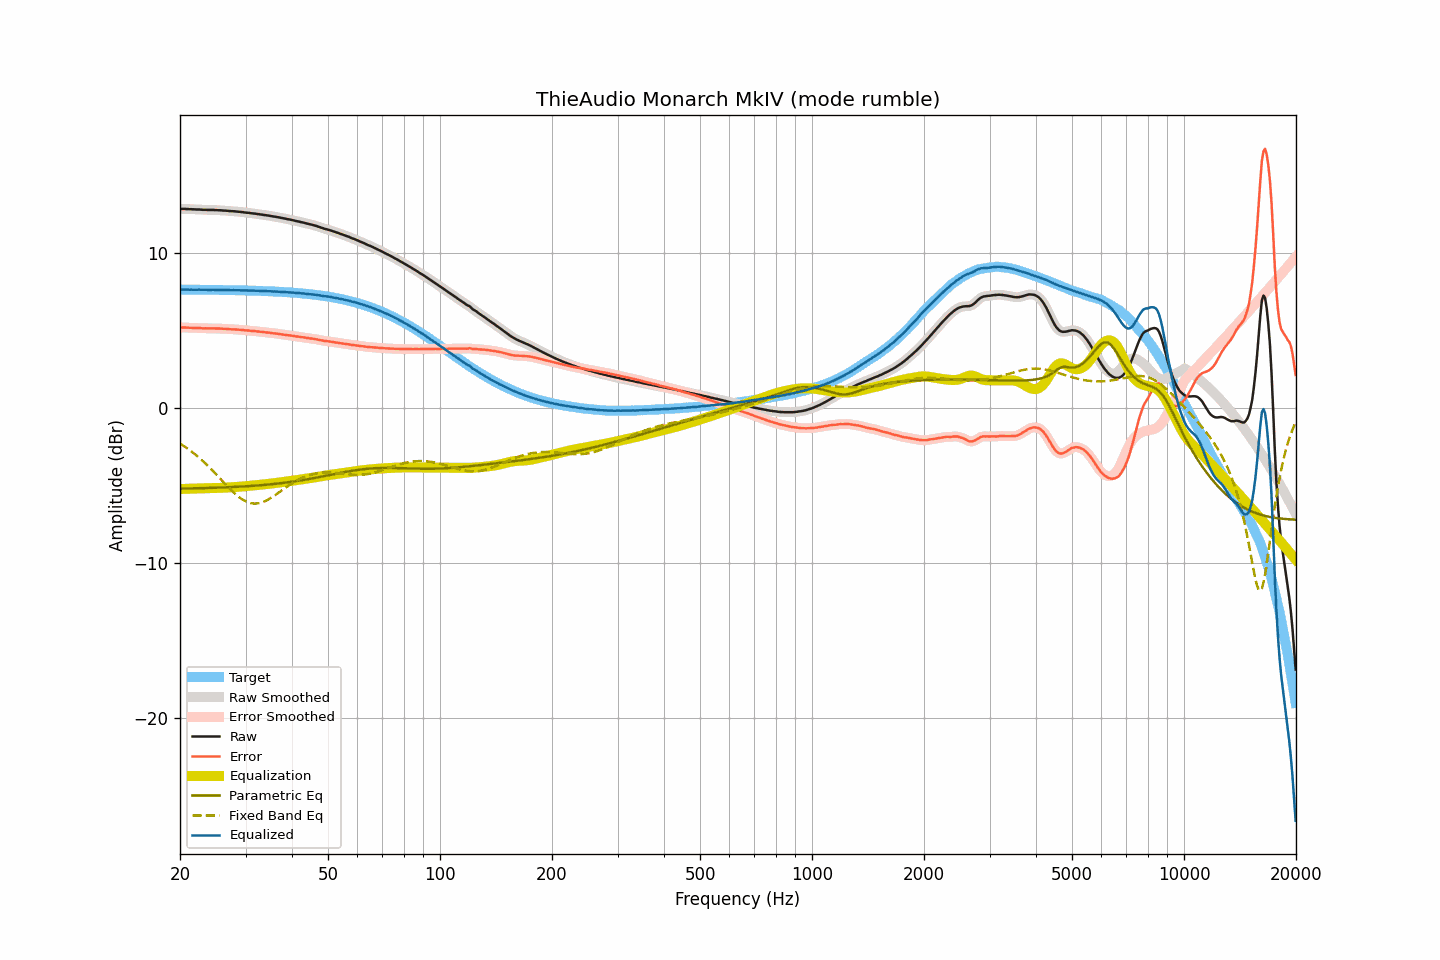

Data behind this chart, as committed beside it:
frequency, raw, smoothed, error, error_smoothed, equalization, parametric_eq, fixed_band_eq, equalized_raw, equalized_smoothed, target
20.00, 12.86, 12.86, 5.21, 5.21, -5.21, -5.19, -2.28, 7.65, 7.65, 7.66
20.20, 12.86, 12.86, 5.21, 5.21, -5.21, -5.18, -2.34, 7.65, 7.66, 7.66
20.40, 12.86, 12.86, 5.21, 5.21, -5.21, -5.18, -2.41, 7.66, 7.66, 7.65
20.61, 12.86, 12.86, 5.21, 5.21, -5.20, -5.18, -2.48, 7.66, 7.66, 7.65
20.81, 12.85, 12.86, 5.20, 5.20, -5.20, -5.18, -2.55, 7.65, 7.66, 7.65
21.02, 12.85, 12.85, 5.20, 5.20, -5.20, -5.18, -2.63, 7.66, 7.65, 7.65
21.23, 12.84, 12.85, 5.19, 5.19, -5.19, -5.17, -2.70, 7.65, 7.65, 7.65
21.44, 12.84, 12.84, 5.19, 5.19, -5.19, -5.17, -2.78, 7.65, 7.65, 7.65
21.66, 12.83, 12.84, 5.18, 5.19, -5.19, -5.17, -2.86, 7.65, 7.65, 7.65
21.87, 12.83, 12.83, 5.18, 5.18, -5.18, -5.17, -2.94, 7.65, 7.65, 7.65
22.09, 12.82, 12.83, 5.18, 5.18, -5.18, -5.16, -3.03, 7.65, 7.65, 7.65
22.31, 12.82, 12.82, 5.18, 5.18, -5.17, -5.16, -3.11, 7.65, 7.65, 7.65
22.54, 12.82, 12.82, 5.18, 5.17, -5.17, -5.16, -3.20, 7.65, 7.65, 7.65
22.76, 12.81, 12.81, 5.17, 5.17, -5.17, -5.16, -3.29, 7.65, 7.65, 7.65
22.99, 12.80, 12.81, 5.16, 5.16, -5.16, -5.15, -3.39, 7.64, 7.64, 7.64
23.22, 12.80, 12.80, 5.16, 5.16, -5.16, -5.15, -3.48, 7.64, 7.64, 7.64
23.45, 12.80, 12.80, 5.16, 5.16, -5.16, -5.15, -3.58, 7.64, 7.64, 7.64
23.69, 12.79, 12.80, 5.15, 5.16, -5.16, -5.15, -3.68, 7.64, 7.64, 7.64
23.92, 12.79, 12.79, 5.15, 5.15, -5.16, -5.14, -3.78, 7.64, 7.64, 7.64
24.16, 12.79, 12.79, 5.15, 5.15, -5.15, -5.14, -3.89, 7.64, 7.64, 7.64
24.40, 12.79, 12.79, 5.16, 5.16, -5.15, -5.14, -3.99, 7.64, 7.64, 7.64
24.65, 12.79, 12.79, 5.16, 5.15, -5.15, -5.13, -4.10, 7.64, 7.64, 7.64
24.89, 12.78, 12.79, 5.15, 5.15, -5.15, -5.13, -4.21, 7.63, 7.64, 7.64
25.14, 12.78, 12.78, 5.15, 5.15, -5.15, -5.12, -4.32, 7.64, 7.63, 7.63
25.39, 12.77, 12.78, 5.14, 5.14, -5.14, -5.12, -4.43, 7.63, 7.63, 7.63
25.65, 12.77, 12.77, 5.14, 5.14, -5.14, -5.12, -4.54, 7.63, 7.63, 7.63
25.91, 12.76, 12.76, 5.13, 5.13, -5.13, -5.11, -4.65, 7.63, 7.63, 7.63
26.16, 12.75, 12.76, 5.13, 5.13, -5.13, -5.11, -4.76, 7.63, 7.63, 7.63
26.43, 12.75, 12.75, 5.13, 5.12, -5.12, -5.10, -4.87, 7.63, 7.63, 7.63
26.69, 12.74, 12.74, 5.12, 5.12, -5.12, -5.10, -4.98, 7.63, 7.63, 7.63
26.96, 12.73, 12.73, 5.11, 5.11, -5.11, -5.10, -5.09, 7.62, 7.62, 7.62
27.23, 12.72, 12.72, 5.10, 5.10, -5.11, -5.09, -5.19, 7.62, 7.62, 7.62
27.50, 12.71, 12.72, 5.09, 5.10, -5.10, -5.09, -5.30, 7.61, 7.62, 7.62
27.77, 12.71, 12.71, 5.10, 5.09, -5.09, -5.08, -5.40, 7.62, 7.62, 7.62
28.05, 12.70, 12.70, 5.09, 5.09, -5.09, -5.08, -5.50, 7.62, 7.62, 7.62
28.33, 12.69, 12.69, 5.08, 5.08, -5.08, -5.07, -5.59, 7.61, 7.62, 7.61
28.62, 12.68, 12.68, 5.07, 5.07, -5.07, -5.07, -5.67, 7.61, 7.61, 7.61
28.90, 12.67, 12.67, 5.06, 5.07, -5.06, -5.06, -5.75, 7.61, 7.61, 7.61
29.19, 12.66, 12.66, 5.06, 5.06, -5.06, -5.05, -5.83, 7.61, 7.61, 7.61
29.48, 12.65, 12.65, 5.05, 5.05, -5.05, -5.05, -5.90, 7.61, 7.60, 7.60
29.78, 12.63, 12.64, 5.03, 5.04, -5.04, -5.04, -5.96, 7.60, 7.60, 7.60
30.08, 12.62, 12.63, 5.02, 5.03, -5.03, -5.04, -6.01, 7.60, 7.60, 7.60
30.38, 12.61, 12.61, 5.02, 5.02, -5.02, -5.03, -6.06, 7.60, 7.60, 7.60
30.68, 12.60, 12.60, 5.01, 5.01, -5.01, -5.02, -6.09, 7.60, 7.59, 7.59
30.99, 12.58, 12.59, 4.99, 5.00, -5.00, -5.01, -6.12, 7.59, 7.59, 7.59
31.30, 12.57, 12.58, 4.99, 4.99, -4.99, -5.01, -6.14, 7.59, 7.59, 7.59
31.61, 12.56, 12.56, 4.98, 4.98, -4.98, -5.00, -6.15, 7.59, 7.58, 7.58
31.93, 12.55, 12.55, 4.97, 4.97, -4.97, -4.99, -6.15, 7.59, 7.58, 7.58
32.24, 12.53, 12.54, 4.96, 4.96, -4.96, -4.98, -6.14, 7.58, 7.58, 7.58
32.57, 12.52, 12.52, 4.95, 4.95, -4.95, -4.98, -6.12, 7.58, 7.57, 7.57
32.89, 12.50, 12.51, 4.93, 4.93, -4.94, -4.97, -6.10, 7.57, 7.57, 7.57
33.22, 12.49, 12.49, 4.93, 4.92, -4.93, -4.96, -6.07, 7.57, 7.57, 7.57
33.55, 12.47, 12.48, 4.91, 4.91, -4.91, -4.95, -6.03, 7.56, 7.56, 7.56
33.89, 12.46, 12.46, 4.90, 4.90, -4.90, -4.94, -5.99, 7.56, 7.56, 7.56
34.23, 12.44, 12.45, 4.89, 4.89, -4.89, -4.93, -5.94, 7.55, 7.56, 7.55
34.57, 12.43, 12.43, 4.88, 4.88, -4.88, -4.92, -5.88, 7.55, 7.55, 7.55
34.92, 12.41, 12.41, 4.87, 4.87, -4.87, -4.91, -5.82, 7.55, 7.55, 7.55
35.27, 12.39, 12.40, 4.85, 4.85, -4.85, -4.90, -5.76, 7.54, 7.54, 7.54
35.62, 12.37, 12.38, 4.84, 4.84, -4.84, -4.89, -5.69, 7.53, 7.53, 7.54
35.97, 12.36, 12.36, 4.83, 4.83, -4.83, -4.88, -5.62, 7.53, 7.53, 7.53
... 635 more rows
